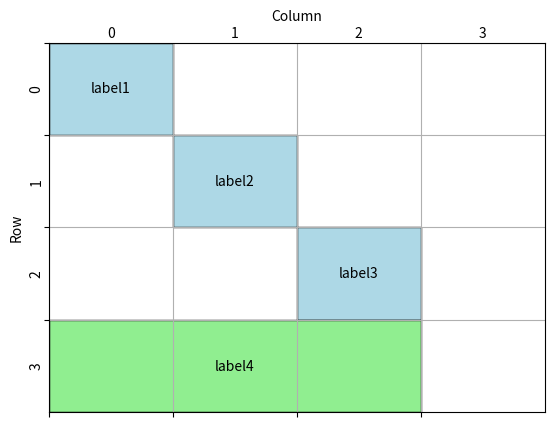

Write the Python code that produced this figure.
import matplotlib.pyplot as plt
import matplotlib.patches as patches

# Create a figure and axis
fig, ax = plt.subplots()

# Set the limits and grid size
ax.set_xlim(0, 4)  # Number of columns
ax.set_ylim(0, 4)  # Number of rows

# Set ticks at the edges (for grid lines)
ax.set_xticks(range(4))  # At 0, 1, 2, 3, 4 (edges)
ax.set_yticks(range(4))  # At 0, 1, 2, 3, 4 (edges)

# Set the tick labels (offset manually)
for i in range(4):
    ax.text(i + 0.5, -0.1, str(i), ha='center', va='center', transform=ax.transData)  # X labels
for j in range(4):
    ax.text(-0.1, j + 0.5, str(j), ha='center', va='center', transform=ax.transData, rotation=90)  # Y labels

# Add grid lines
ax.grid(True)

# Define updated widget placements and properties
widgets = [
    {"name": "label1", "xy": (0, 0), "width": 1, "height": 1, "color": "lightblue"},
    {"name": "label2", "xy": (1, 1), "width": 1, "height": 1, "color": "lightblue"},
    {"name": "label3", "xy": (2, 2), "width": 1, "height": 1, "color": "lightblue"},
    {"name": "label4", "xy": (0, 3), "width": 3, "height": 1, "color": "lightgreen"}
]

# Add rectangles and labels to the plot for each widget
for widget in widgets:
    rect = patches.Rectangle(widget["xy"], widget["width"], widget["height"],
                             linewidth=1, edgecolor='black', facecolor=widget["color"])
    ax.add_patch(rect)
    ax.text(
        widget["xy"][0] + widget["width"] / 2,
        widget["xy"][1] + widget["height"] / 2,
        widget["name"], ha='center', va='center'
    )

# Move the xlabel to the top
ax.xaxis.set_label_coords(0.5, 1.09)
plt.xlabel('Column')

# Move the ylabel to the left side
ax.yaxis.set_label_coords(-0.05, 0.5)
plt.ylabel('Row')

# Invert y-axis for correct orientation
plt.gca().invert_yaxis()

# Hide original tick labels
ax.set_xticklabels([])
ax.set_yticklabels([])

# Show the plot
plt.show()
